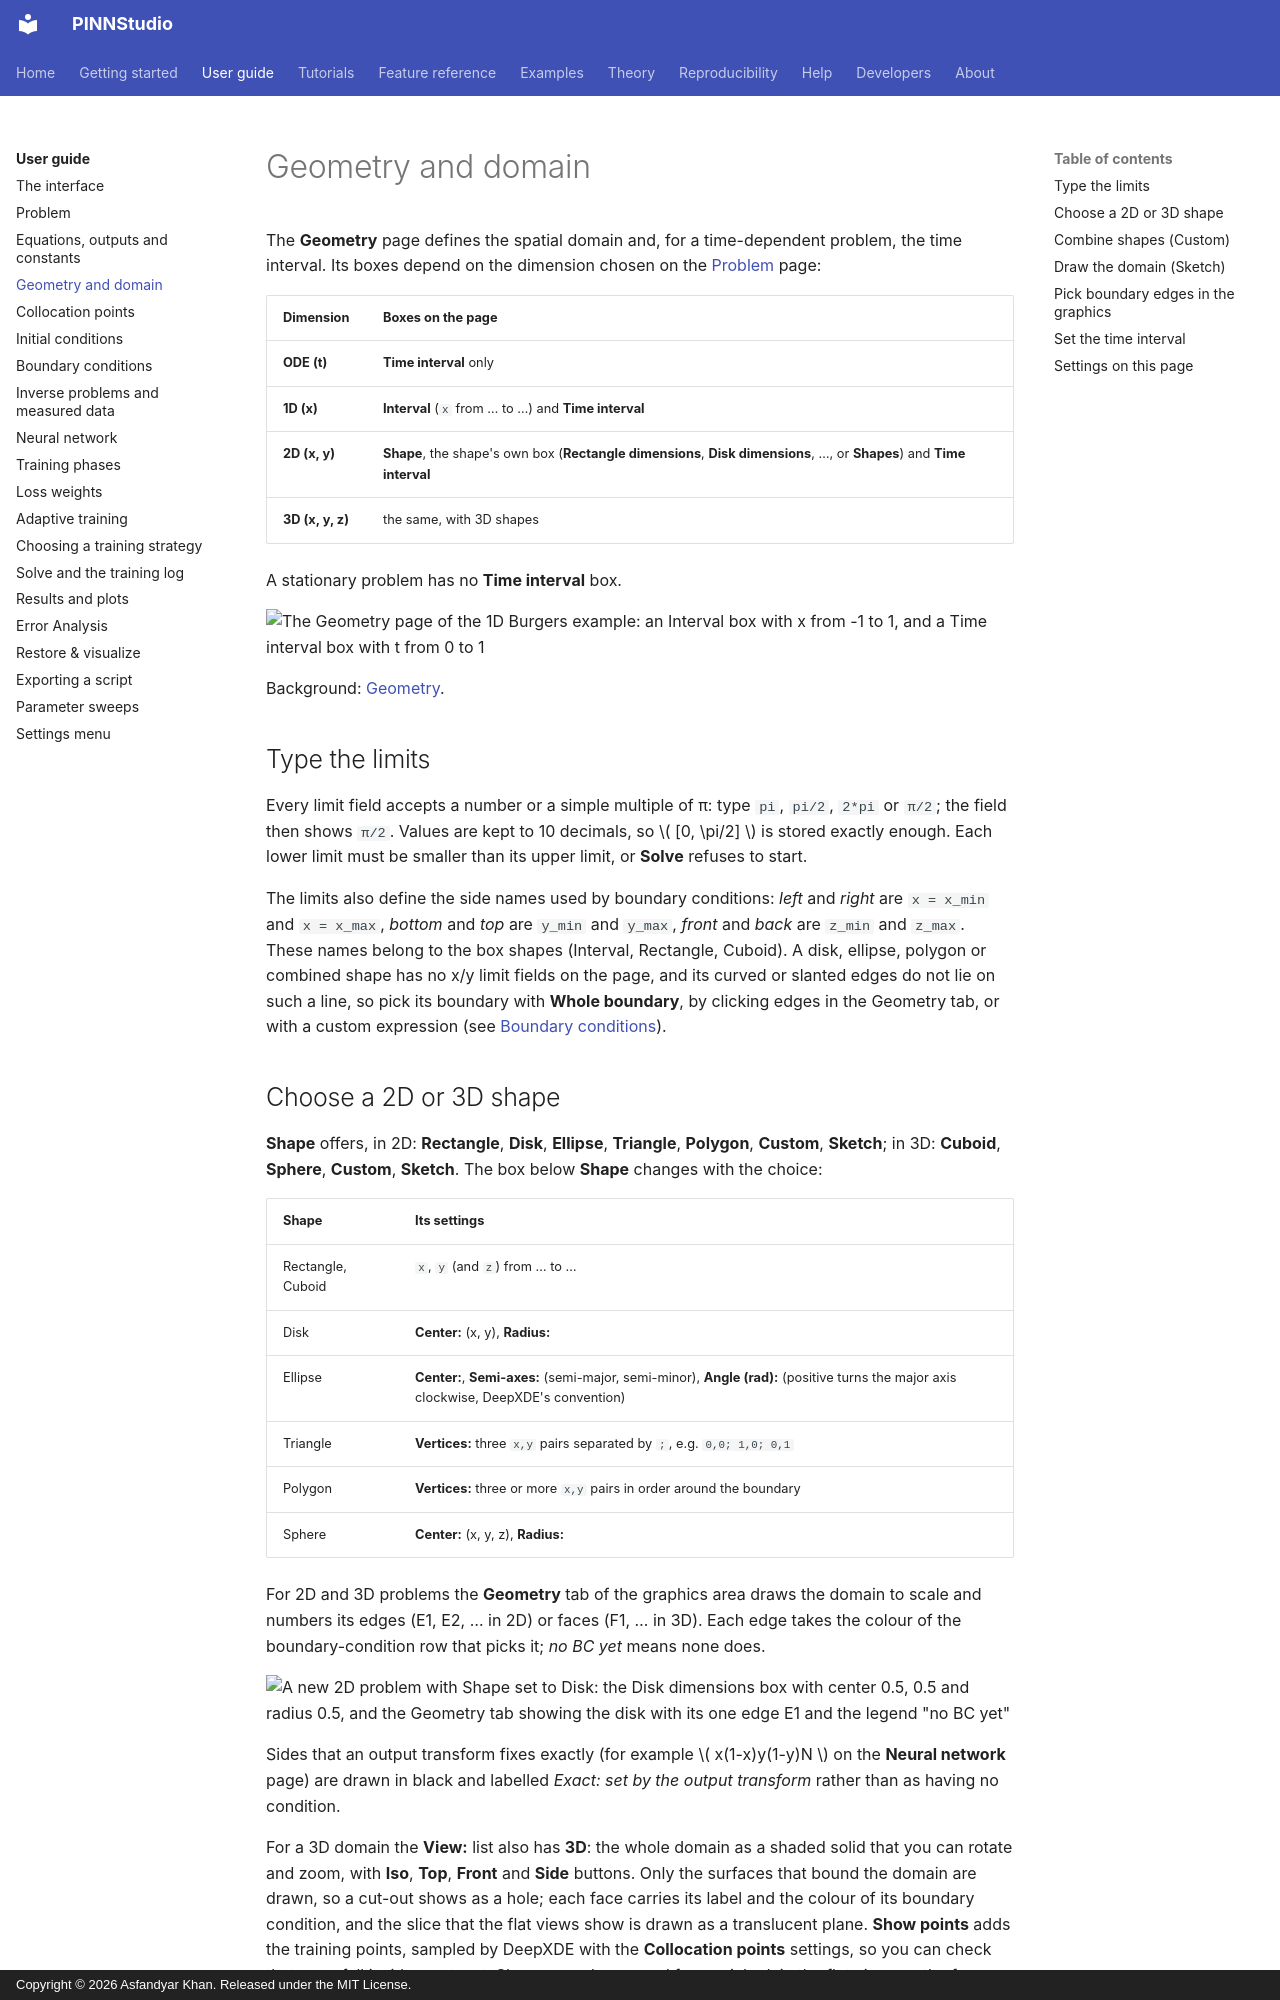

repository: AsfandyarKhan72/PINNStudio · page: guide/geometry/index.html · generator: mkdocs · copyright: Copyright © 2026 Asfandyar Khan. Released under the MIT License.

# Geometry and domain

The **Geometry** page defines the spatial domain and, for a time-dependent problem, the time interval.
Its boxes depend on the dimension chosen on the [Problem](problem.md) page:

| Dimension | Boxes on the page |
|---|---|
| **ODE  (t)** | **Time interval** only |
| **1D  (x)** | **Interval** (`x` from … to …) and **Time interval** |
| **2D  (x, y)** | **Shape**, the shape's own box (**Rectangle dimensions**, **Disk dimensions**, …, or **Shapes**) and **Time interval** |
| **3D  (x, y, z)** | the same, with 3D shapes |

A stationary problem has no **Time interval** box.

![The Geometry page of the 1D Burgers example: an Interval box with x from -1 to 1, and a Time interval box with t from 0 to 1](../assets/screenshots/burgers_geometry.png){ .screenshot loading=lazy }

Background: [Geometry](../reference/geometry.md).

## Type the limits

Every limit field accepts a number or a simple multiple of π: type `pi`, `pi/2`, `2*pi` or `π/2`;
the field then shows `π/2`. Values are kept to 10 decimals, so \( [0, \pi/2] \) is stored exactly
enough. Each lower limit must be smaller than its upper limit, or **Solve** refuses to start.

The limits also define the side names used by boundary conditions: *left* and *right* are
`x = x_min` and `x = x_max`, *bottom* and *top* are `y_min` and `y_max`, *front* and *back* are
`z_min` and `z_max`. These names belong to the box shapes (Interval, Rectangle, Cuboid). A disk,
ellipse, polygon or combined shape has no x/y limit fields on the page, and its curved or slanted edges
do not lie on such a line, so pick its boundary with **Whole boundary**, by clicking edges in the
Geometry tab, or with a custom expression (see [Boundary conditions](boundary-conditions.md)).
